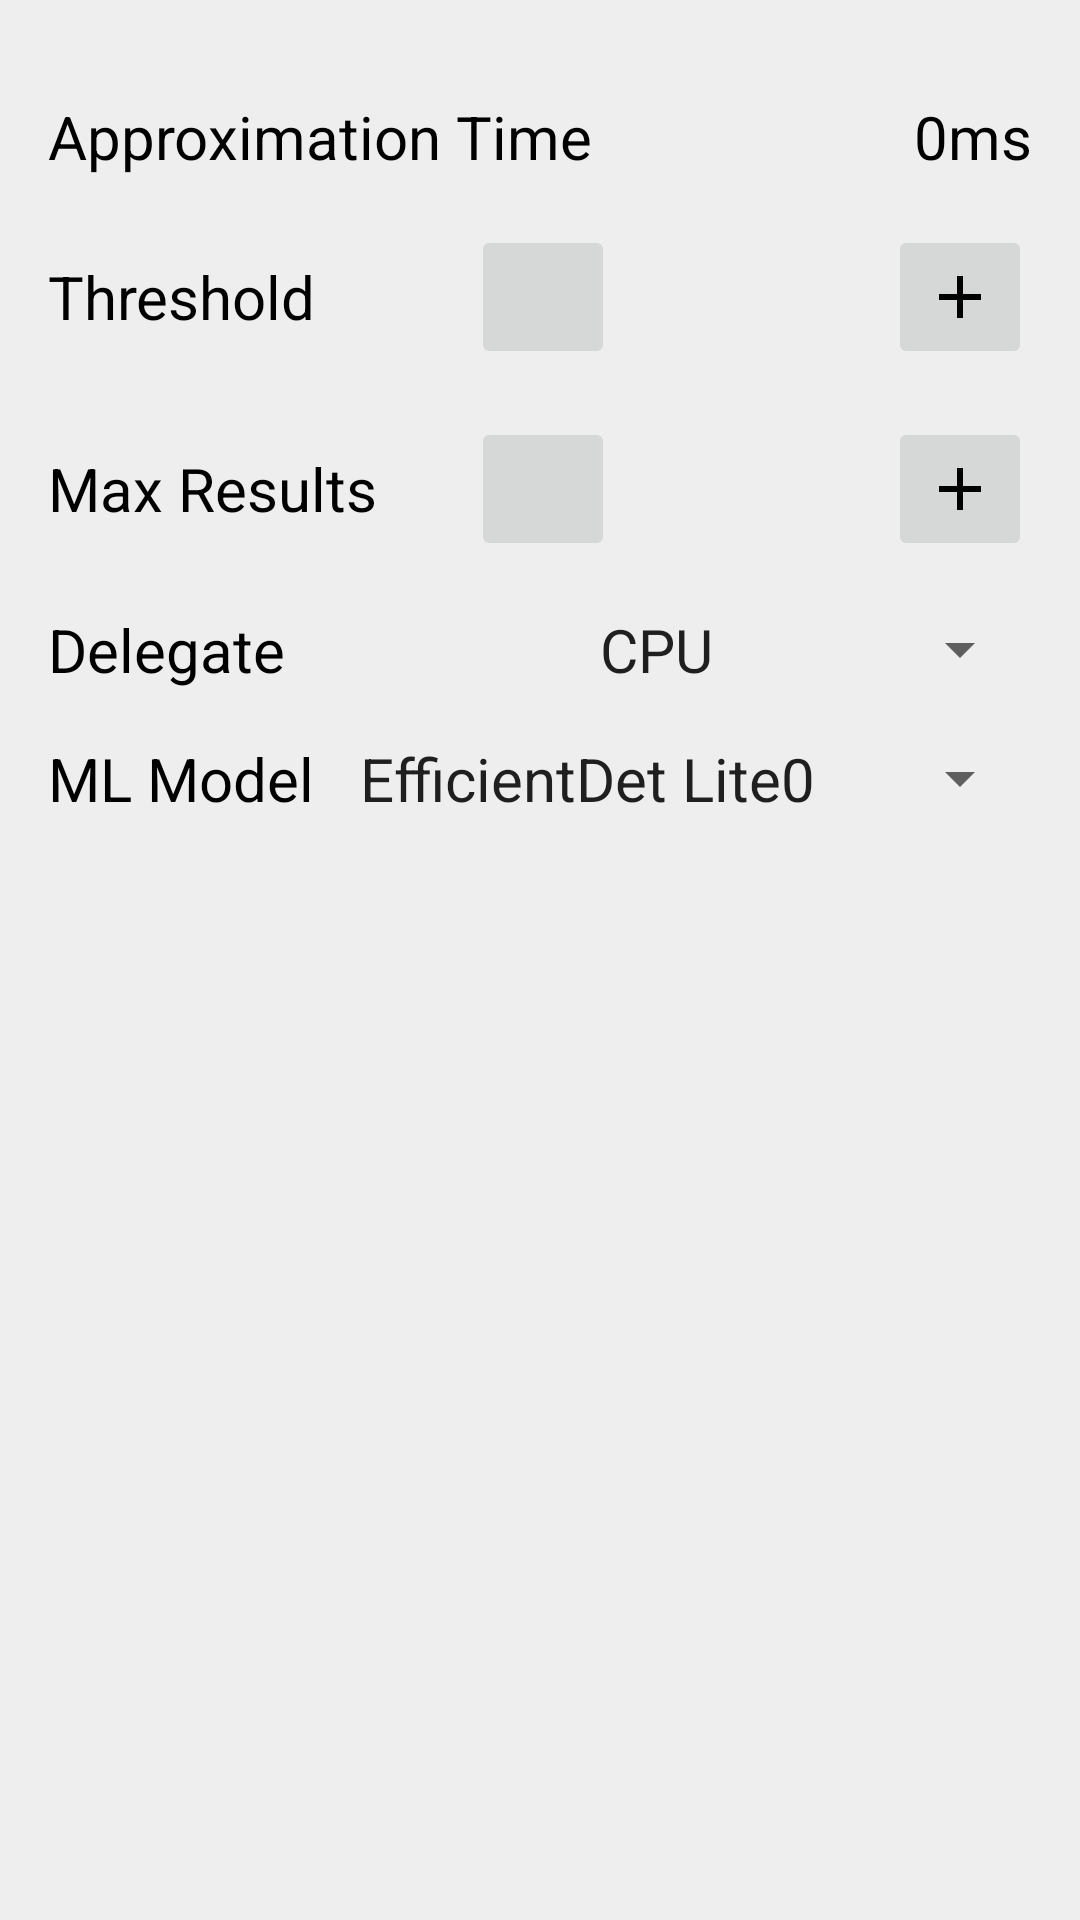

Reconstruct the res/layout file that produces this screen, plus the resources it refers to.
<!-- AndroidManifest.xml: fallback theme Theme.MaterialComponents.DayNight.NoActionBar -->
<!-- res/layout/info_bottom_sheet.xml -->
<androidx.core.widget.NestedScrollView xmlns:android="http://schemas.android.com/apk/res/android"
    xmlns:app="http://schemas.android.com/apk/res-auto"
    android:id="@+id/bottom_sheet_layout"
    android:layout_width="match_parent"
    android:layout_gravity="center_horizontal"
    android:background="@color/bottom_sheet_background"
    android:gravity="center_horizontal"
    android:orientation="vertical"
    android:padding="@dimen/bottom_sheet_padding"
    android:layout_height="wrap_content"
    app:behavior_hideable="false"
    app:behavior_peekHeight="@dimen/bottom_sheet_peek_height"
    app:layout_behavior="com.google.android.material.bottomsheet.BottomSheetBehavior">

    <androidx.appcompat.widget.LinearLayoutCompat
        android:orientation="vertical"
        android:layout_width="match_parent"
        android:layout_height="match_parent">

        
        <RelativeLayout
            android:layout_height="wrap_content"
            android:layout_width="match_parent">
            <ImageView
                android:layout_width="wrap_content"
                android:layout_height="wrap_content"
                android:layout_centerHorizontal="true"
                android:layout_centerVertical="true"
                android:src="@drawable/icn_chevron_up"/>

        </RelativeLayout>

        
        <androidx.appcompat.widget.LinearLayoutCompat
            android:layout_width="match_parent"
            android:layout_height="wrap_content"
            android:layout_marginTop="@dimen/bottom_sheet_default_row_margin"
            android:orientation="horizontal">
            <TextView
                android:id="@+id/inference_time_label"
                android:text="@string/label_inference_time"
                android:textColor="@color/bottom_sheet_text_color"
                android:layout_width="wrap_content"
                android:layout_height="wrap_content"
                android:layout_centerVertical="true"
                android:textSize="@dimen/bottom_sheet_text_size" />
            <TextView
                android:id="@+id/inference_time_val"
                android:text="0ms"
                android:layout_width="match_parent"
                android:layout_height="wrap_content"
                android:gravity="end"
                android:layout_centerVertical="true"
                android:textColor="@color/bottom_sheet_text_color"
                android:textSize="@dimen/bottom_sheet_text_size" />
        </androidx.appcompat.widget.LinearLayoutCompat>

        
        <RelativeLayout
            android:layout_width="match_parent"
            android:layout_height="wrap_content"
            android:layout_marginTop="@dimen/bottom_sheet_default_row_margin"
            android:gravity="center"
            android:orientation="horizontal">

            <TextView
                android:layout_width="wrap_content"
                android:layout_height="wrap_content"
                android:text="@string/label_confidence_threshold"
                android:layout_centerVertical="true"
                android:textSize="@dimen/bottom_sheet_text_size"
                android:textColor="@color/bottom_sheet_text_color" />
            <LinearLayout
                android:layout_width="wrap_content"
                android:layout_height="wrap_content"
                android:layout_alignParentRight="true"
                android:gravity="center_vertical"
                android:orientation="horizontal"
                >

                <androidx.appcompat.widget.AppCompatImageButton
                    android:id="@+id/threshold_minus"
                    android:layout_width="@dimen/bottom_sheet_control_btn_size"
                    android:layout_height="@dimen/bottom_sheet_control_btn_size"
                    android:src="@drawable/ic_minus" />



                <TextView
                    android:id="@+id/threshold_value"
                    android:layout_width="wrap_content"
                    android:layout_height="wrap_content"
                    android:layout_marginLeft="@dimen/bottom_sheet_control_text_side_margin"
                    android:layout_marginRight="@dimen/bottom_sheet_control_text_side_margin"
                    android:gravity="center"
                    android:minEms="@integer/bottom_sheet_control_text_min_ems"
                    android:textColor="@color/bottom_sheet_text_color"
                    android:textSize="@dimen/bottom_sheet_text_size" />

                <androidx.appcompat.widget.AppCompatImageButton
                    android:id="@+id/threshold_plus"
                    android:layout_width="@dimen/bottom_sheet_control_btn_size"
                    android:layout_height="@dimen/bottom_sheet_control_btn_size"
                    android:src="@drawable/ic_plus"  />
                
            </LinearLayout>
        </RelativeLayout>

        
        <RelativeLayout
            android:layout_width="match_parent"
            android:layout_height="wrap_content"
            android:layout_marginTop="@dimen/bottom_sheet_default_row_margin"
            android:gravity="center"
            android:orientation="horizontal">

            <TextView
                android:layout_width="wrap_content"
                android:layout_height="wrap_content"
                android:text="@string/label_max_results"
                android:textSize="@dimen/bottom_sheet_text_size"
                android:layout_centerVertical="true"
                android:textColor="@color/bottom_sheet_text_color" />

            <LinearLayout
                android:layout_width="wrap_content"
                android:layout_height="wrap_content"
                android:layout_alignParentRight="true"
                android:gravity="center"
                android:orientation="horizontal">
                <androidx.appcompat.widget.AppCompatImageButton
                    android:id="@+id/max_results_minus"
                    android:layout_width="@dimen/bottom_sheet_control_btn_size"
                    android:layout_height="@dimen/bottom_sheet_control_btn_size"
                    android:src="@drawable/ic_minus" />
                

                <TextView
                    android:id="@+id/max_results_value"
                    android:layout_width="wrap_content"
                    android:layout_height="wrap_content"
                    android:minEms="@integer/bottom_sheet_control_text_min_ems"
                    android:gravity="center"
                    android:layout_marginLeft="@dimen/bottom_sheet_control_text_side_margin"
                    android:layout_marginRight="@dimen/bottom_sheet_control_text_side_margin"
                    android:textColor="@color/bottom_sheet_text_color"
                    android:textSize="@dimen/bottom_sheet_text_size" />
                <androidx.appcompat.widget.AppCompatImageButton
                    android:id="@+id/max_results_plus"
                    android:layout_width="@dimen/bottom_sheet_control_btn_size"
                    android:layout_height="@dimen/bottom_sheet_control_btn_size"

                    android:src="@drawable/ic_plus" />
                
            </LinearLayout>
        </RelativeLayout>

        
        <RelativeLayout
            android:layout_width="match_parent"
            android:layout_height="wrap_content"
            android:layout_marginTop="@dimen/bottom_sheet_default_row_margin">

            <TextView
                android:text="@string/label_delegate"
                android:layout_width="wrap_content"
                android:layout_height="wrap_content"
                android:textSize="@dimen/bottom_sheet_text_size"
                android:textColor="@color/bottom_sheet_text_color" />

            <androidx.appcompat.widget.AppCompatSpinner
                android:id="@+id/spinner_delegate"
                android:layout_width="wrap_content"
                android:layout_height="wrap_content"
                android:minWidth="@dimen/bottom_sheet_spinner_delegate_min_width"
                android:spinnerMode="dropdown"
                android:theme="@style/BottomSheetSpinnerItemStyle"
                android:layout_alignParentRight="true"
                android:entries="@array/delegate_spinner_titles"/>

        </RelativeLayout>

        
        <RelativeLayout
            android:layout_width="match_parent"
            android:layout_height="wrap_content"
            android:layout_marginTop="@dimen/bottom_sheet_default_row_margin">

            <TextView
                android:text="@string/label_models"
                android:layout_width="wrap_content"
                android:layout_height="wrap_content"
                android:textSize="@dimen/bottom_sheet_text_size"
                android:textColor="@color/bottom_sheet_text_color" />

            <androidx.appcompat.widget.AppCompatSpinner
                android:id="@+id/spinner_model"
                android:layout_width="wrap_content"
                android:layout_height="wrap_content"
                android:minWidth="@dimen/bottom_sheet_spinner_model_min_width"
                android:spinnerMode="dropdown"
                android:theme="@style/BottomSheetSpinnerItemStyle"
                android:layout_alignParentRight="true"
                android:entries="@array/models_spinner_titles"/>

        </RelativeLayout>
    </androidx.appcompat.widget.LinearLayoutCompat>
</androidx.core.widget.NestedScrollView>
<!-- resources referenced by this layout -->
<resources>
  <string-array name="delegate_spinner_titles">
          <item>CPU</item>
          <item>GPU</item>
      </string-array>
  <string-array name="models_spinner_titles">
          <item>EfficientDet Lite0</item>
          <item>EfficientDet Lite2</item>
      </string-array>
  <color name="bottom_sheet_background">#EEEEEE</color>
  <color name="bottom_sheet_text_color">@android:color/black</color>
  <dimen name="bottom_sheet_control_btn_size">48dp</dimen>
  <dimen name="bottom_sheet_control_text_side_margin">10dp</dimen>
  <dimen name="bottom_sheet_default_row_margin">16dp</dimen>
  <dimen name="bottom_sheet_padding">16dp</dimen>
  <dimen name="bottom_sheet_peek_height">50dp</dimen>
  <dimen name="bottom_sheet_spinner_delegate_min_width">160dp</dimen>
  <dimen name="bottom_sheet_spinner_model_min_width">240dp</dimen>
  <dimen name="bottom_sheet_text_size">20sp</dimen>
  <!-- drawable ic_plus (drawable) -->
  <vector xmlns:android="http://schemas.android.com/apk/res/android"
      android:width="24dp"
      android:height="24dp"
      android:viewportWidth="24"
      android:viewportHeight="24">
    <path
        android:fillColor="#FF000000"
        android:pathData="M19,13h-6v6h-2v-6H5v-2h6V5h2v6h6v2z"/>
  </vector>
  <integer name="bottom_sheet_control_text_min_ems">3</integer>
  <string name="label_confidence_threshold">Threshold</string>
  <string name="label_delegate">Delegate</string>
  <string name="label_inference_time">Approximation Time</string>
  <string name="label_max_results">Max Results</string>
  <string name="label_models">ML Model</string>
  <style name="BottomSheetSpinnerItemStyle" parent="Widget.AppCompat.Light.DropDownItem.Spinner">
          <item name="android:textSize">@dimen/bottom_sheet_text_size</item>
      </style>
</resources>
